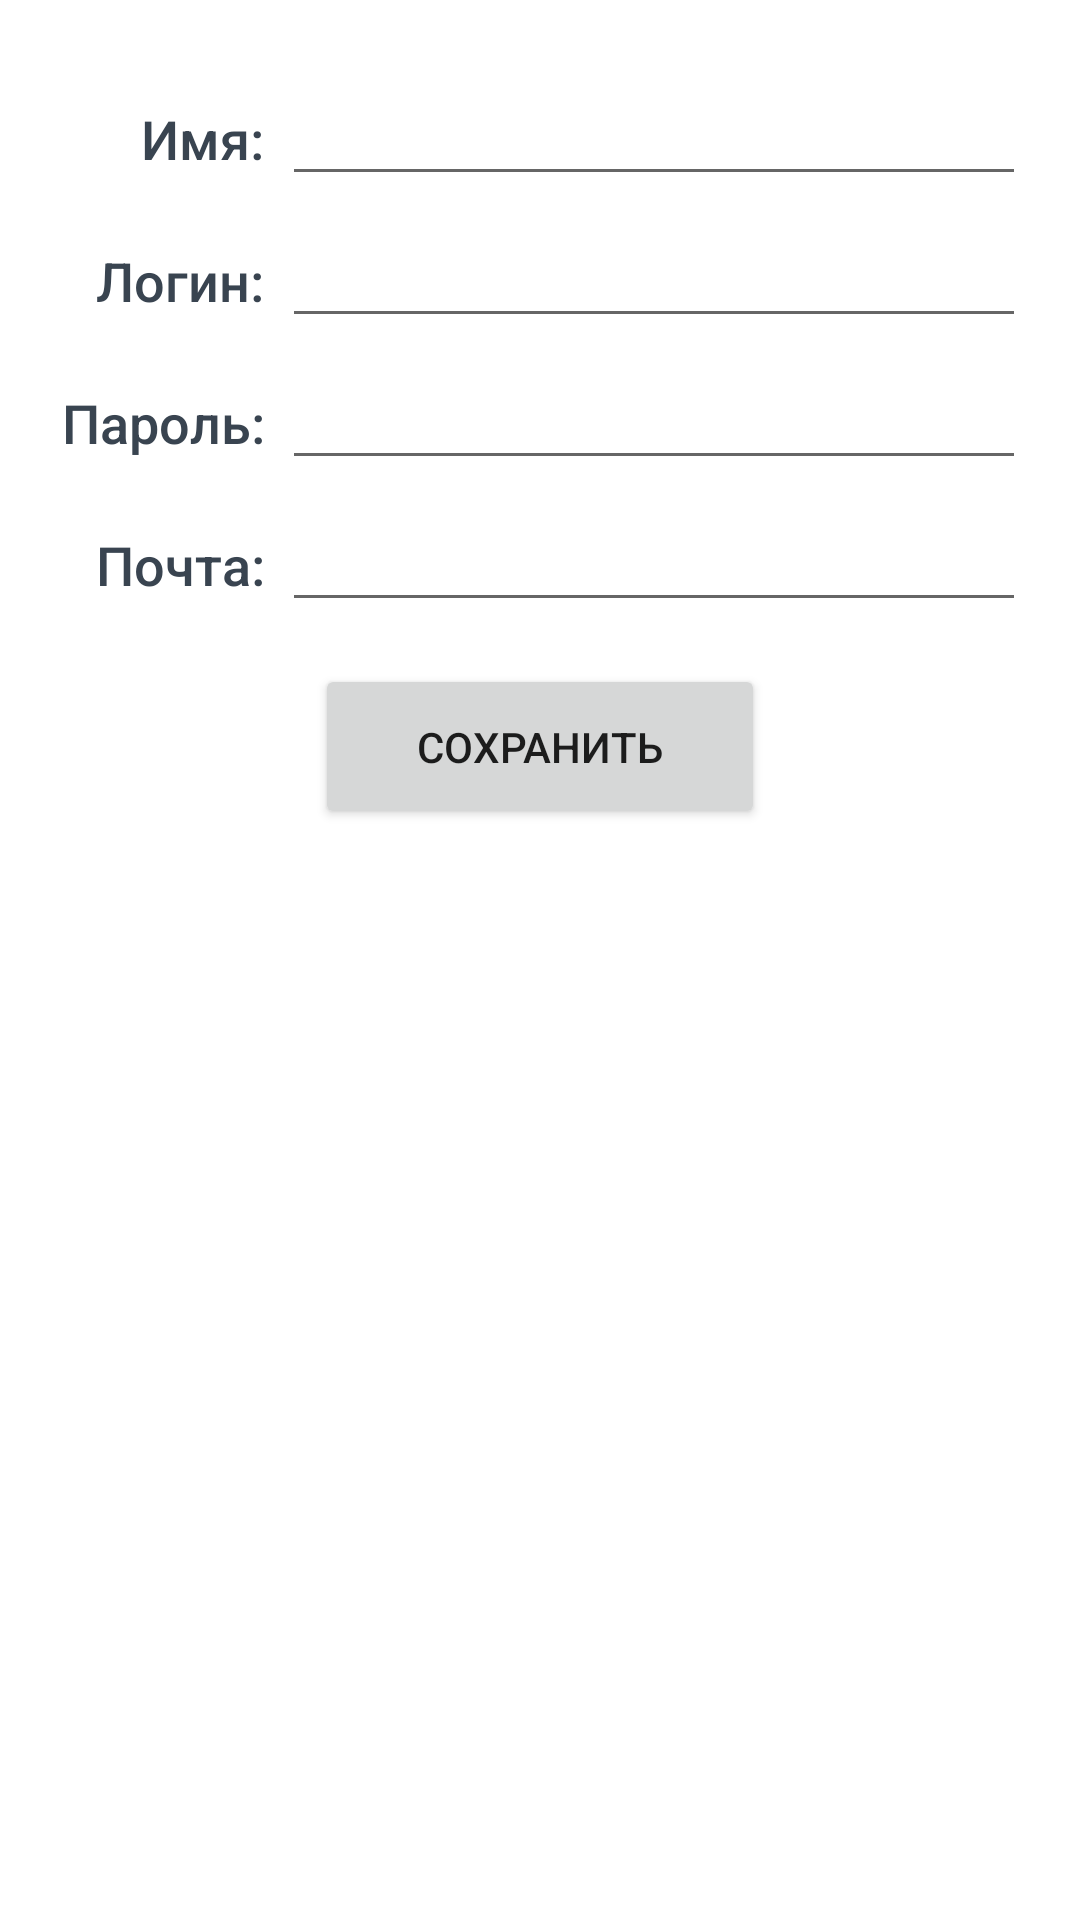

Produce the Android XML layout that renders to this screen, including the resource entries it uses.
<!-- AndroidManifest.xml: application theme Theme.Umiter -->
<!-- res/layout/fragment_settings.xml -->
<?xml version="1.0" encoding="utf-8"?>
<LinearLayout xmlns:android="http://schemas.android.com/apk/res/android"
    xmlns:tools="http://schemas.android.com/tools"
    android:layout_width="match_parent"
    android:layout_height="match_parent"
    android:orientation="vertical"
    android:padding="18dp"
    tools:context=".SettingsFragment">

    <LinearLayout
        android:id="@+id/fieldSettings1"
        android:layout_width="match_parent"
        android:layout_height="wrap_content"
        android:orientation="horizontal">

        
        <TextView
            android:text="@string/userName"
            style="@style/CategoryStyle" />

        <EditText
            android:id="@+id/editTextPersonName"
            style="@style/EditorTextSettingsStyle"
            android:inputType="text" />

    </LinearLayout>

    <LinearLayout
        android:id="@+id/fieldSettings2"
        android:layout_width="match_parent"
        android:layout_height="wrap_content"
        android:orientation="horizontal">

        
        <TextView
            android:text="@string/login"
            style="@style/CategoryStyle" />

        <EditText
            android:id="@+id/editTextLogin"
            style="@style/EditorTextSettingsStyle"
            android:inputType="text" />

    </LinearLayout>

    <LinearLayout
        android:id="@+id/fieldSettings3"
        android:layout_width="match_parent"
        android:layout_height="wrap_content"
        android:orientation="horizontal">

        
        <TextView
            android:text="@string/password"
            style="@style/CategoryStyle"

             />

        <EditText
            android:id="@+id/editTextPassword"
            style="@style/EditorTextSettingsStyle"
            android:inputType="textPassword"
            android:autofillHints="password" />

    </LinearLayout>

    <LinearLayout
        android:id="@+id/fieldSettings4"
        android:layout_width="match_parent"
        android:layout_height="wrap_content"
        android:orientation="horizontal">

        
        <TextView
            android:text="@string/email"
            style="@style/CategoryStyle" />

        <EditText
            android:id="@+id/editTextEmailName"
            style="@style/EditorTextSettingsStyle"
            android:inputType = "textEmailAddress"
            android:autofillHints="emailAddress"/>
    </LinearLayout>

    <Button
        android:id="@+id/saveButton"
        android:layout_width="150dp"
        android:layout_height="55dp"
        android:layout_gravity="center"
        android:layout_marginTop="14dp"
        android:text="@string/saveButton" />

</LinearLayout>
<!-- resources referenced by this layout -->
<resources>
  <string name="email">Почта:</string>
  <string name="login">Логин:</string>
  <string name="password">Пароль:</string>
  <string name="saveButton">Сохранить</string>
  <string name="userName">Имя:</string>
  <style name="CategoryStyle">
          <item name="android:layout_height">match_parent</item>
          <item name="android:layout_width">70dp</item>
          <item name="android:gravity">right</item>
          <item name="android:paddingTop">16dp</item>
          <item name="android:textColor">@color/colorAccent</item>
          <item name="android:fontFamily">sans-serif-medium</item>
          <item name="android:textAppearance">?android:textAppearanceMedium</item>
      </style>
  <style name="EditorTextSettingsStyle">
          <item name="android:layout_height">match_parent</item>
          <item name="android:layout_width">wrap_content</item>
          <item name="android:layout_marginStart">6dp</item>
          <item name="android:ems">@integer/material_motion_duration_medium_2</item>
          <item name="android:fontFamily">sans-serif-light</item>
          <item name="android:textAppearance">?android:textAppearanceMedium</item>
      </style>
  <style name="Theme.Umiter" parent="Theme.MaterialComponents.DayNight.NoActionBar">
          
          <item name="colorPrimary">@color/purple_500</item>
          <item name="colorPrimaryVariant">@color/purple_700</item>
          <item name="colorOnPrimary">@color/white</item>
          
          <item name="colorSecondary">@color/teal_200</item>
          <item name="colorSecondaryVariant">@color/teal_700</item>
          <item name="colorOnSecondary">@color/black</item>
          
          <item name="android:statusBarColor">?attr/colorPrimaryVariant</item>
          
      </style>
  <color name="colorAccent">#394450</color>
  <color name="purple_500">#FF6200EE</color>
  <color name="purple_700">#FF3700B3</color>
  <color name="white">#FFFFFFFF</color>
  <color name="teal_200">#FF03DAC5</color>
  <color name="teal_700">#FF018786</color>
  <color name="black">#FF000000</color>
</resources>
